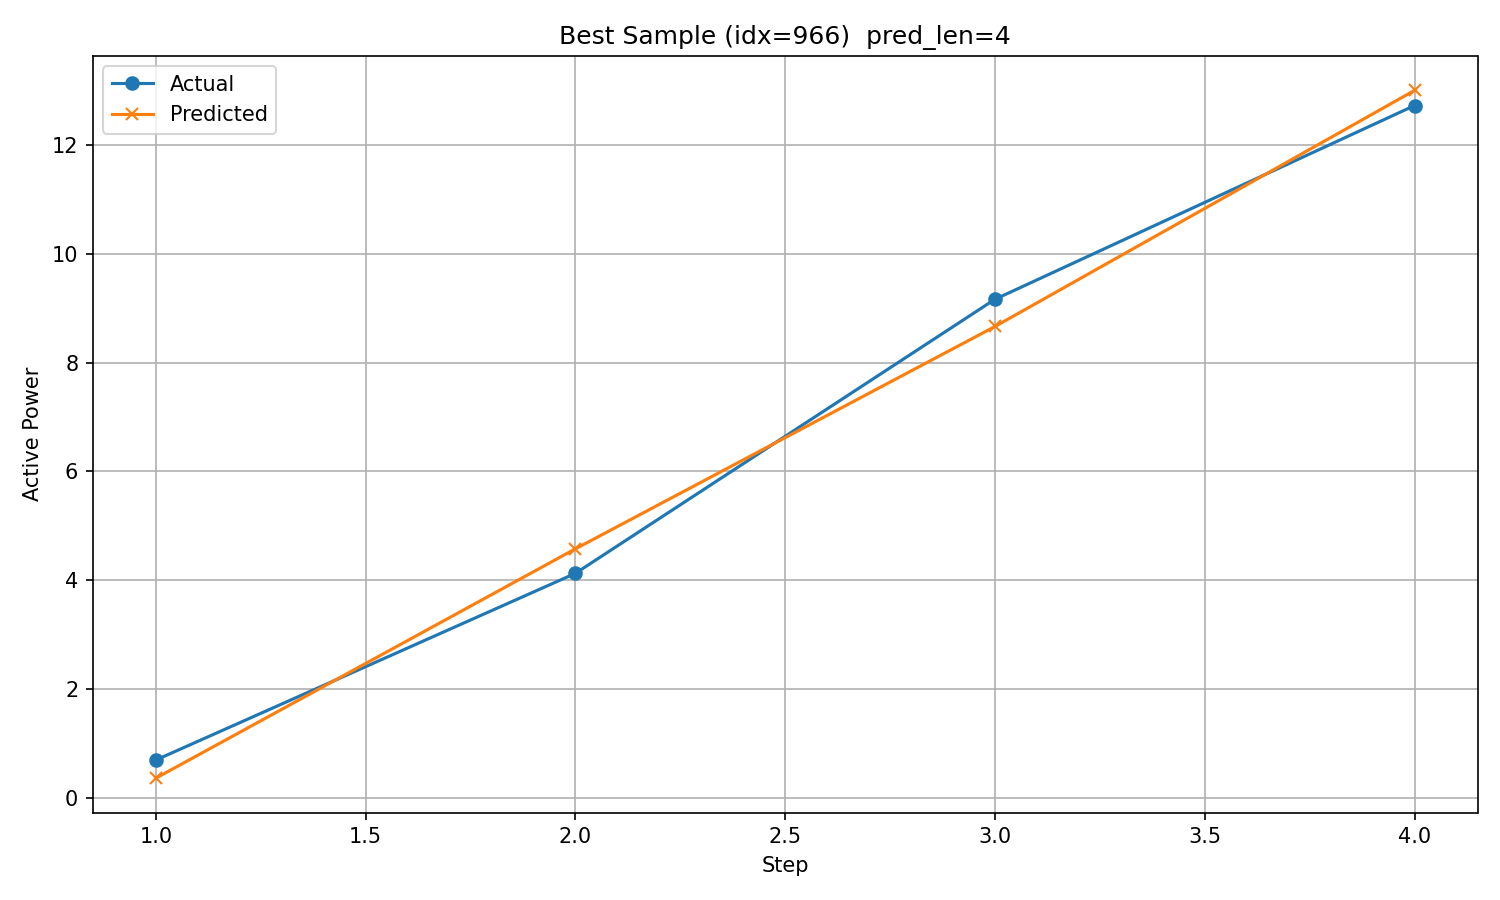

The file beside this chart, header and first rows:
timestamp, step, actual, predicted
2017/11/29 6:00, 1, 0.6961, 0.3626
2017/11/29 7:00, 2, 4.126, 4.577
2017/11/29 8:00, 3, 9.162, 8.662
2017/11/29 9:00, 4, 12.72, 13
